The GitHub repository PerezAbel/Flora-AI contains a labelled image folder "poultry" with 5 categories: bumblefoot, fowlpox, healthy, coryza, CRD. Examples follow, each with its label.

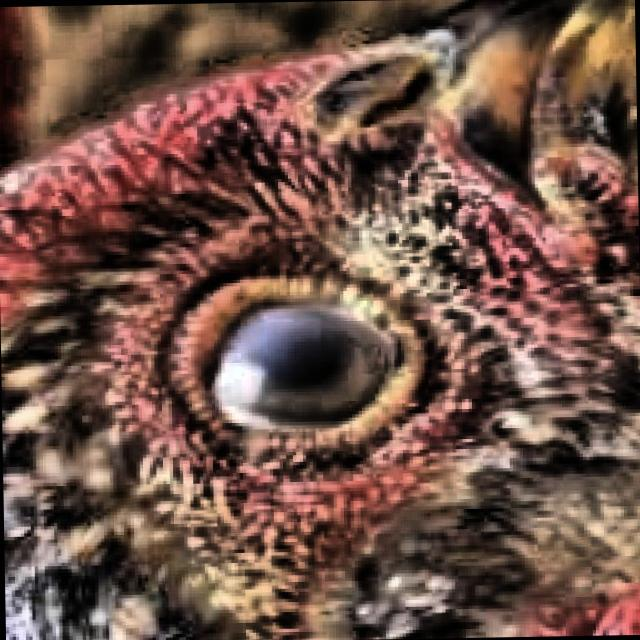
Label: CRD

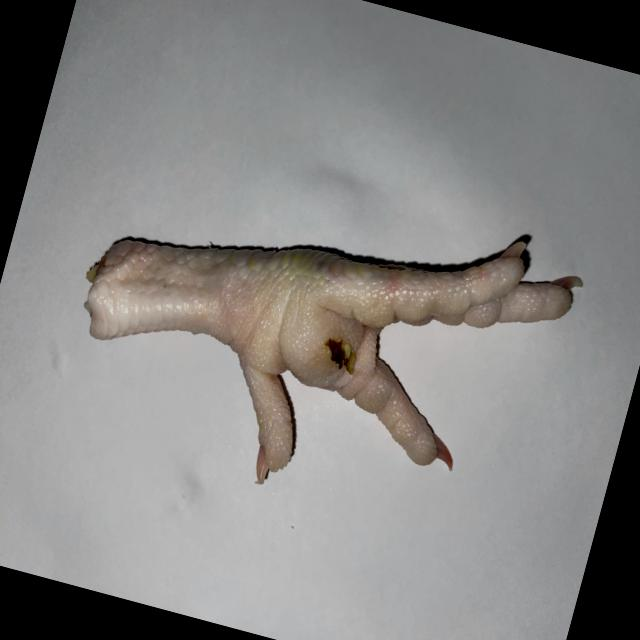
Label: bumblefoot

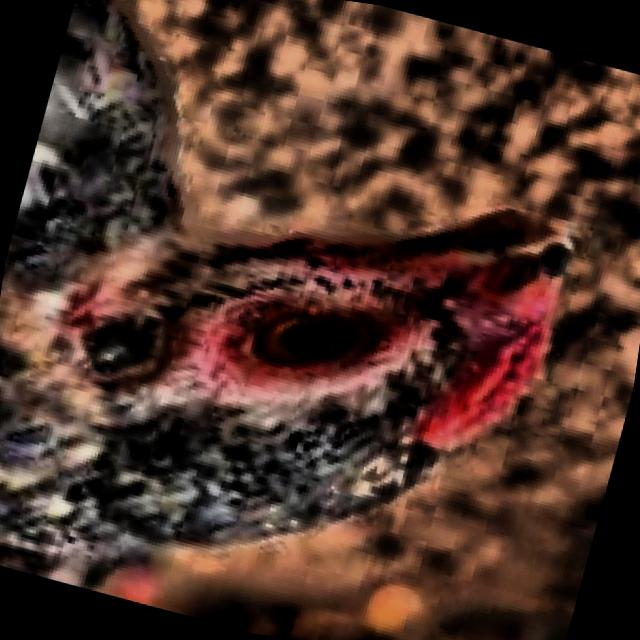
Label: healthy

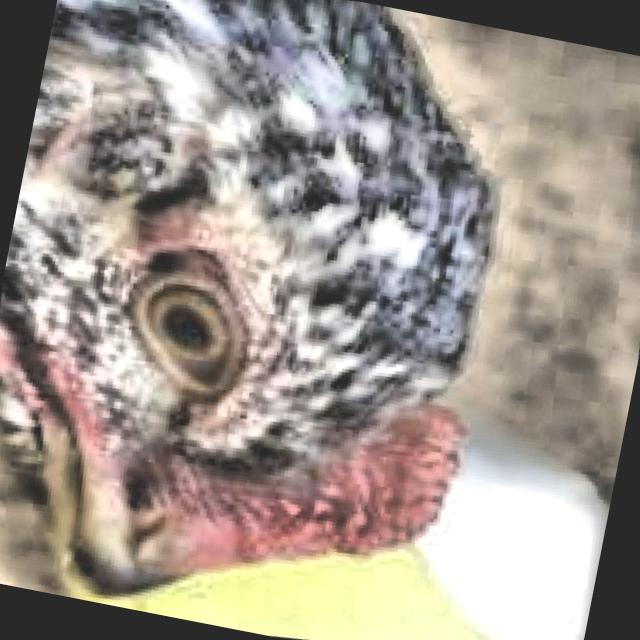
Label: healthy

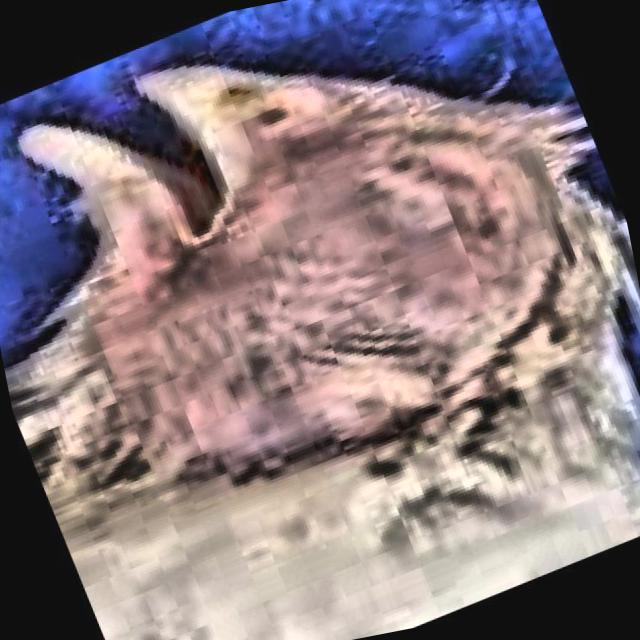
Label: CRD

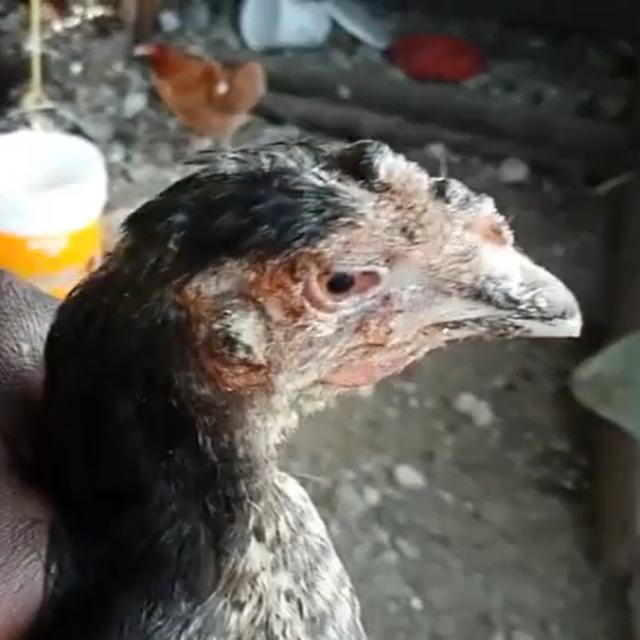
Label: fowlpox
